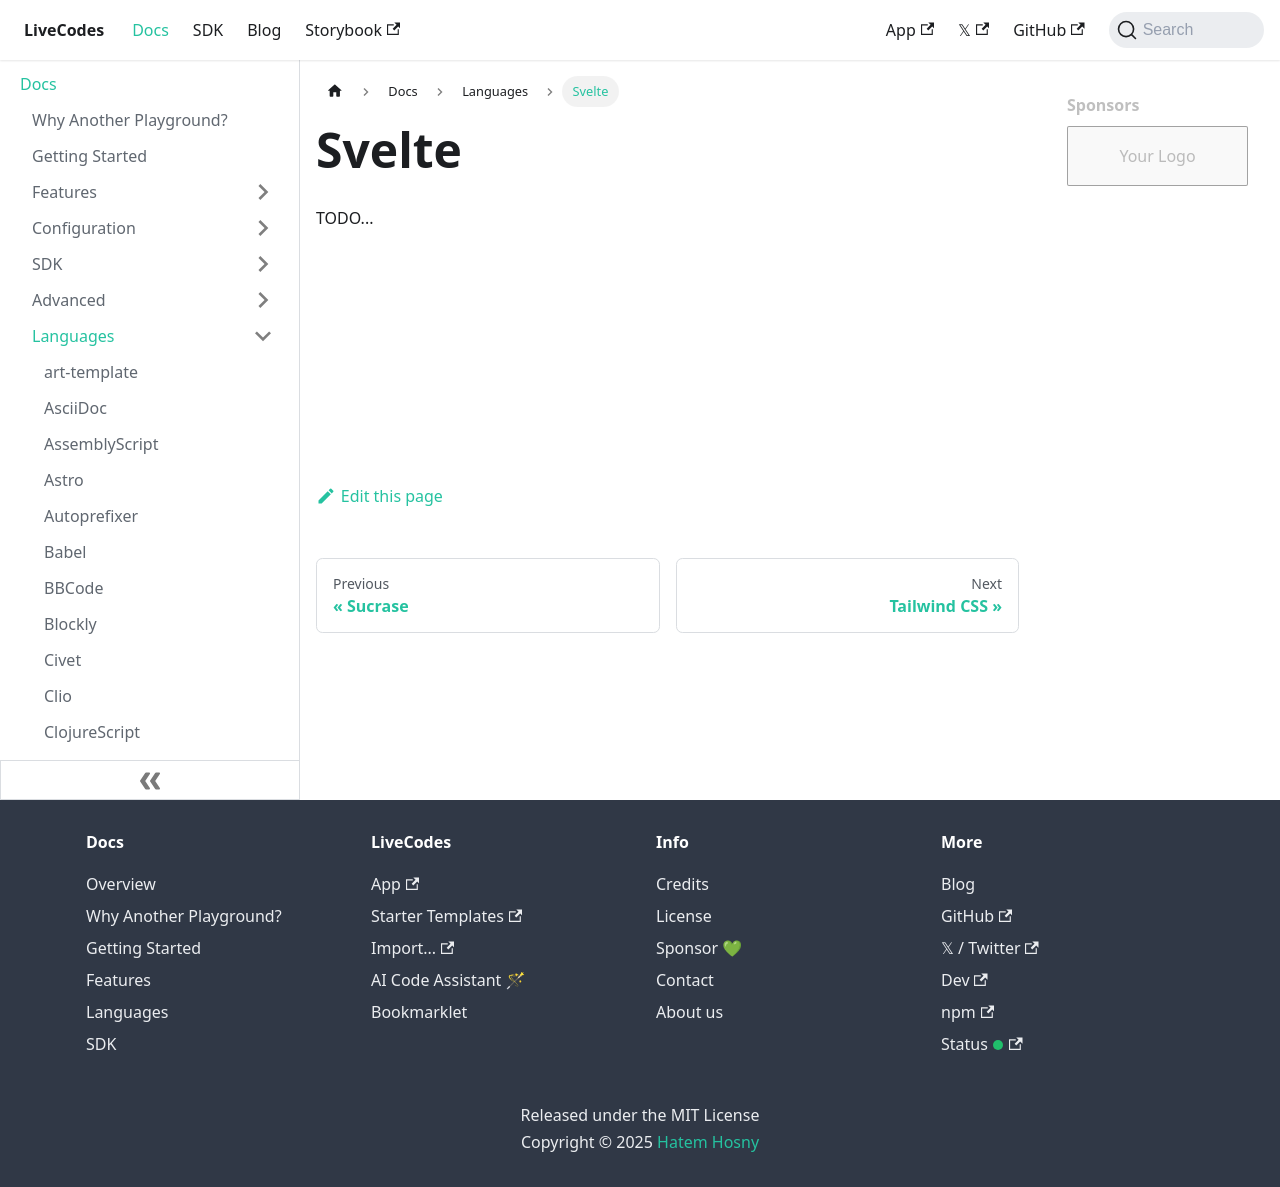

repository: HenriqueOs98/livecodes · page: docs/languages/svelte/index.html · generator: docusaurus

# Svelte

TODO...
